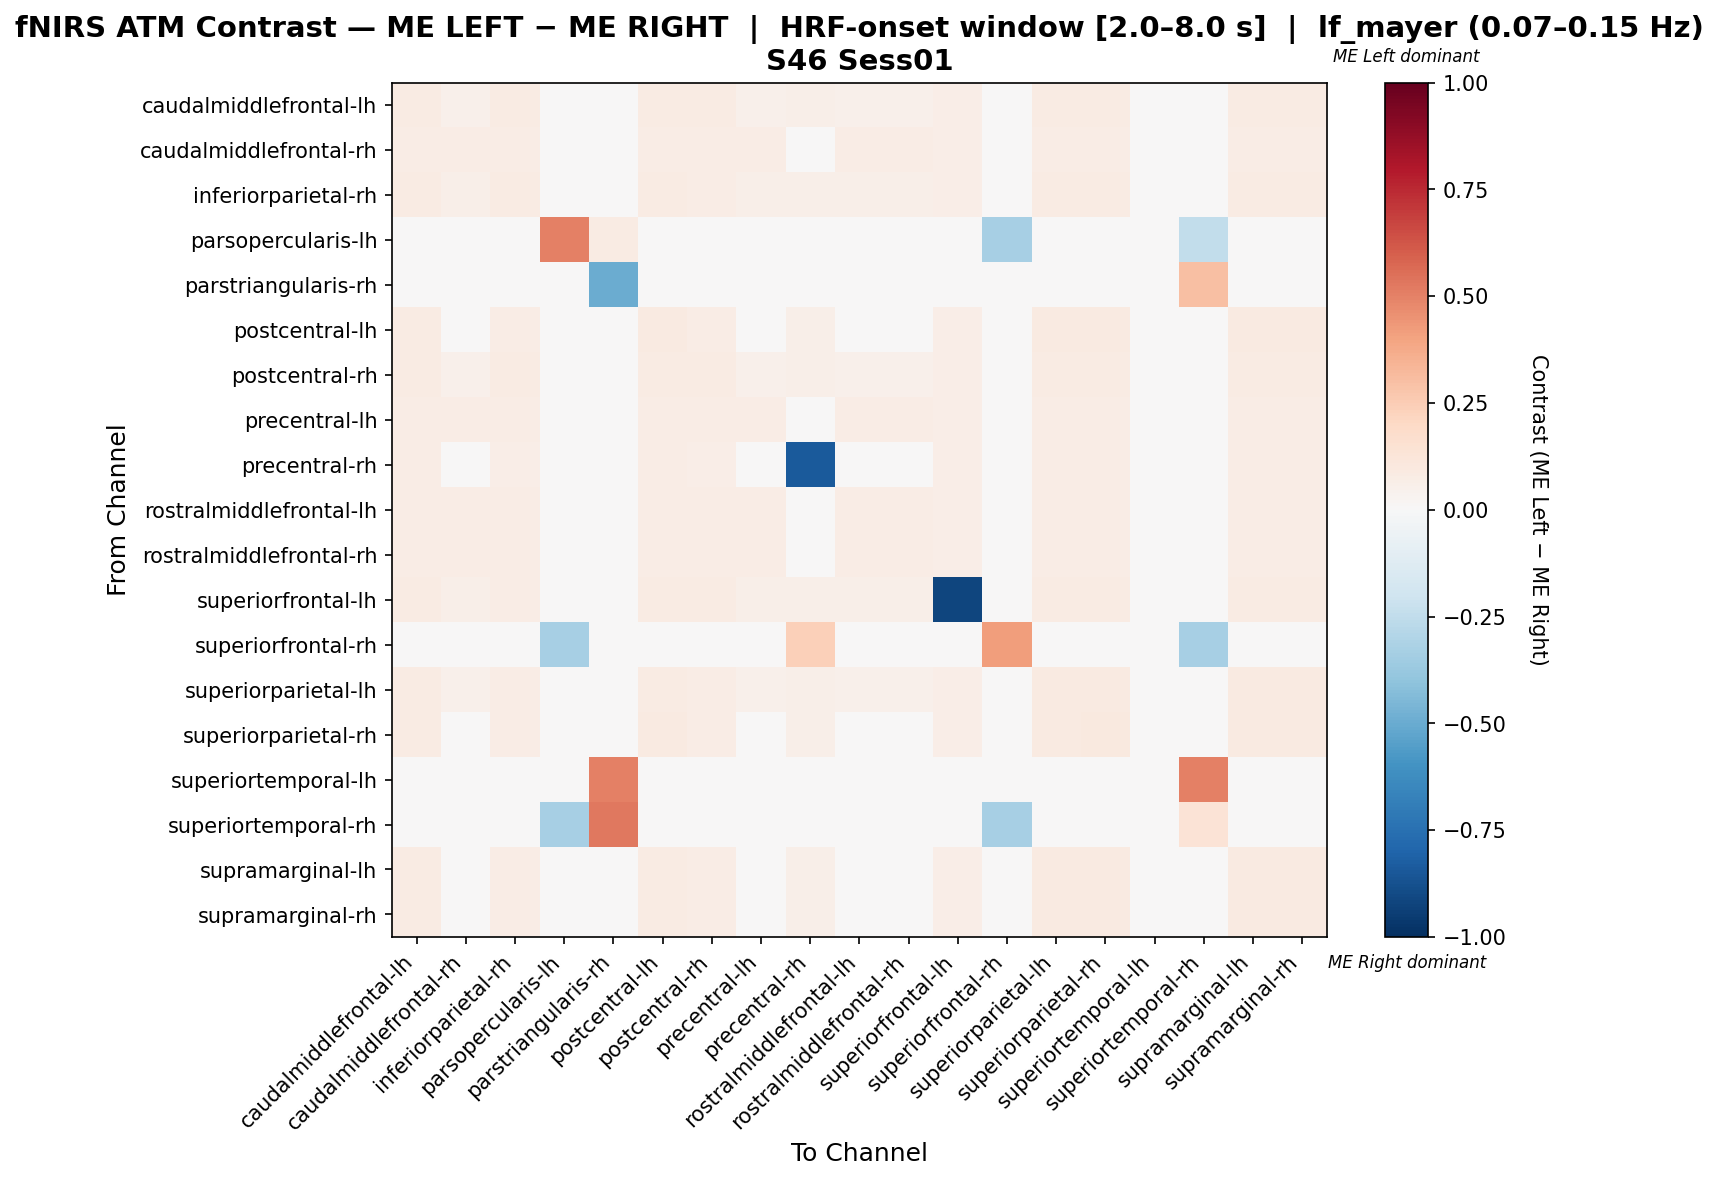

The table this chart was drawn from, first rows:
, caudalmiddlefrontal-lh, caudalmiddlefrontal-rh, inferiorparietal-rh, parsopercularis-lh, parstriangularis-rh, postcentral-lh, postcentral-rh, precentral-lh, precentral-rh, rostralmiddlefrontal-lh, rostralmiddlefrontal-rh, superiorfrontal-lh, superiorfrontal-rh, superiorparietal-lh, superiorparietal-rh, superiortemporal-lh, superiortemporal-rh, supramarginal-lh, supramarginal-rh
caudalmiddlefrontal-lh, 0.08193, 0.05301, 0.07952, 0.0, 0.0, 0.08434, 0.07952, 0.05301, 0.05783, 0.05301, 0.05301, 0.06747, 0.0, 0.08434, 0.08434, 0.0, 0.0, 0.08434, 0.08434
caudalmiddlefrontal-rh, 0.07643, 0.07325, 0.07325, 0.0, 0.0, 0.07643, 0.07325, 0.07325, 0.04459, 0.07325, 0.07325, 0.06688, 0.0, 0.07643, 0.07325, 0.0, 0.0, 0.07325, 0.07325
inferiorparietal-rh, 0.07916, 0.05541, 0.08179, 0.0, 0.0, 0.08443, 0.07652, 0.05541, 0.05541, 0.05541, 0.05541, 0.06332, 0.0, 0.08443, 0.08443, 0.0, 0.0, 0.08443, 0.08443
parsopercularis-lh, 0.0, 0.0, 0.0, 0.5, 0.08333, 0.0, 0.0, 0.0, 0.0, 0.0, 0.0, 0.0, -0.3333, 0.0, 0.0, 0.0, -0.25, 0.0, 0.0
parstriangularis-rh, 0.01786, 0.03571, 0.0, 0.0, -0.5, 0.01786, 0.0, 0.01786, 0.0, 0.01786, 0.03571, 0.03571, 0.0, 0.01786, 0.0, 0.0, 0.3036, 0.0, 0.0
postcentral-lh, 0.07937, 0.04989, 0.07483, 0.0, 0.0, 0.08844, 0.07483, 0.04989, 0.06122, 0.04989, 0.04989, 0.06576, 0.0, 0.08844, 0.0907, 0.0, 0.0, 0.08844, 0.08844
postcentral-rh, 0.08269, 0.05426, 0.0801, 0.0, 0.0, 0.08269, 0.0801, 0.05426, 0.05943, 0.05426, 0.05426, 0.06718, 0.0, 0.08269, 0.08269, 0.0, 0.0, 0.08269, 0.08269
precentral-lh, 0.07516, 0.0719, 0.07516, 0.0, 0.0, 0.07516, 0.07516, 0.0719, 0.04575, 0.0719, 0.0719, 0.06536, 0.0, 0.07516, 0.07516, 0.0, 0.0, 0.07516, 0.07516
precentral-rh, 0.07493, 0.04035, 0.06628, 0.0, 0.0, 0.07781, 0.06916, 0.04035, -0.8386, 0.04035, 0.04035, 0.06628, 0.01153, 0.07781, 0.07781, 0.0, 0.0, 0.07781, 0.07781
rostralmiddlefrontal-lh, 0.07492, 0.07166, 0.07492, 0.0, 0.0, 0.07492, 0.07492, 0.07166, 0.0456, 0.07492, 0.07166, 0.06515, 0.0, 0.07492, 0.07492, 0.0, 0.0, 0.07492, 0.07492
rostralmiddlefrontal-rh, 0.07643, 0.07325, 0.07325, 0.0, 0.0, 0.07643, 0.07325, 0.07325, 0.04459, 0.07325, 0.07325, 0.06688, 0.0, 0.07643, 0.07325, 0.0, 0.0, 0.07325, 0.07325
superiorfrontal-lh, 0.08115, 0.05759, 0.0733, 0.0, 0.0, 0.08115, 0.07853, 0.05759, 0.06021, 0.05759, 0.05759, -0.9215, 0.0, 0.08115, 0.07853, 0.0, 0.0, 0.07853, 0.07853
superiorfrontal-rh, 0.0, 0.0, 0.0, -0.3284, 0.0, 0.0, 0.0, 0.0, 0.2353, 0.0, 0.0, 0.0, 0.4214, 0.0, 0.0, 0.0, -0.3284, 0.0, 0.0
superiorparietal-lh, 0.08065, 0.05069, 0.07604, 0.0, 0.0, 0.08525, 0.07604, 0.05069, 0.0576, 0.05069, 0.05069, 0.06682, 0.0, 0.08756, 0.08986, 0.0, 0.0, 0.08756, 0.08986
superiorparietal-rh, 0.07925, 0.04895, 0.07459, 0.0, 0.0, 0.08625, 0.07459, 0.04895, 0.06061, 0.04895, 0.04895, 0.06527, 0.0, 0.08858, 0.09557, 0.0, 0.0, 0.08858, 0.09091
superiortemporal-lh, 0.0, 0.0, 0.0, 0.0, 0.5, 0.0, 0.0, 0.0, 0.0, 0.0, 0.0, 0.0, 0.0, 0.0, 0.0, 0.0, 0.5, 0.0, 0.0
superiortemporal-rh, 0.0, 0.0, 0.0, -0.3333, 0.5294, 0.0, 0.0, 0.0, 0.0, 0.0, 0.0, 0.0, -0.3333, 0.0, 0.0, 0.0, 0.1373, 0.0, 0.0
supramarginal-lh, 0.08076, 0.04988, 0.07601, 0.0, 0.0, 0.08551, 0.07601, 0.04988, 0.05938, 0.04988, 0.04988, 0.06651, 0.0, 0.08789, 0.09026, 0.0, 0.0, 0.08789, 0.09026
supramarginal-rh, 0.08057, 0.04976, 0.07583, 0.0, 0.0, 0.08531, 0.07583, 0.04976, 0.05924, 0.04976, 0.04976, 0.06635, 0.0, 0.08768, 0.09242, 0.0, 0.0, 0.08768, 0.09005
